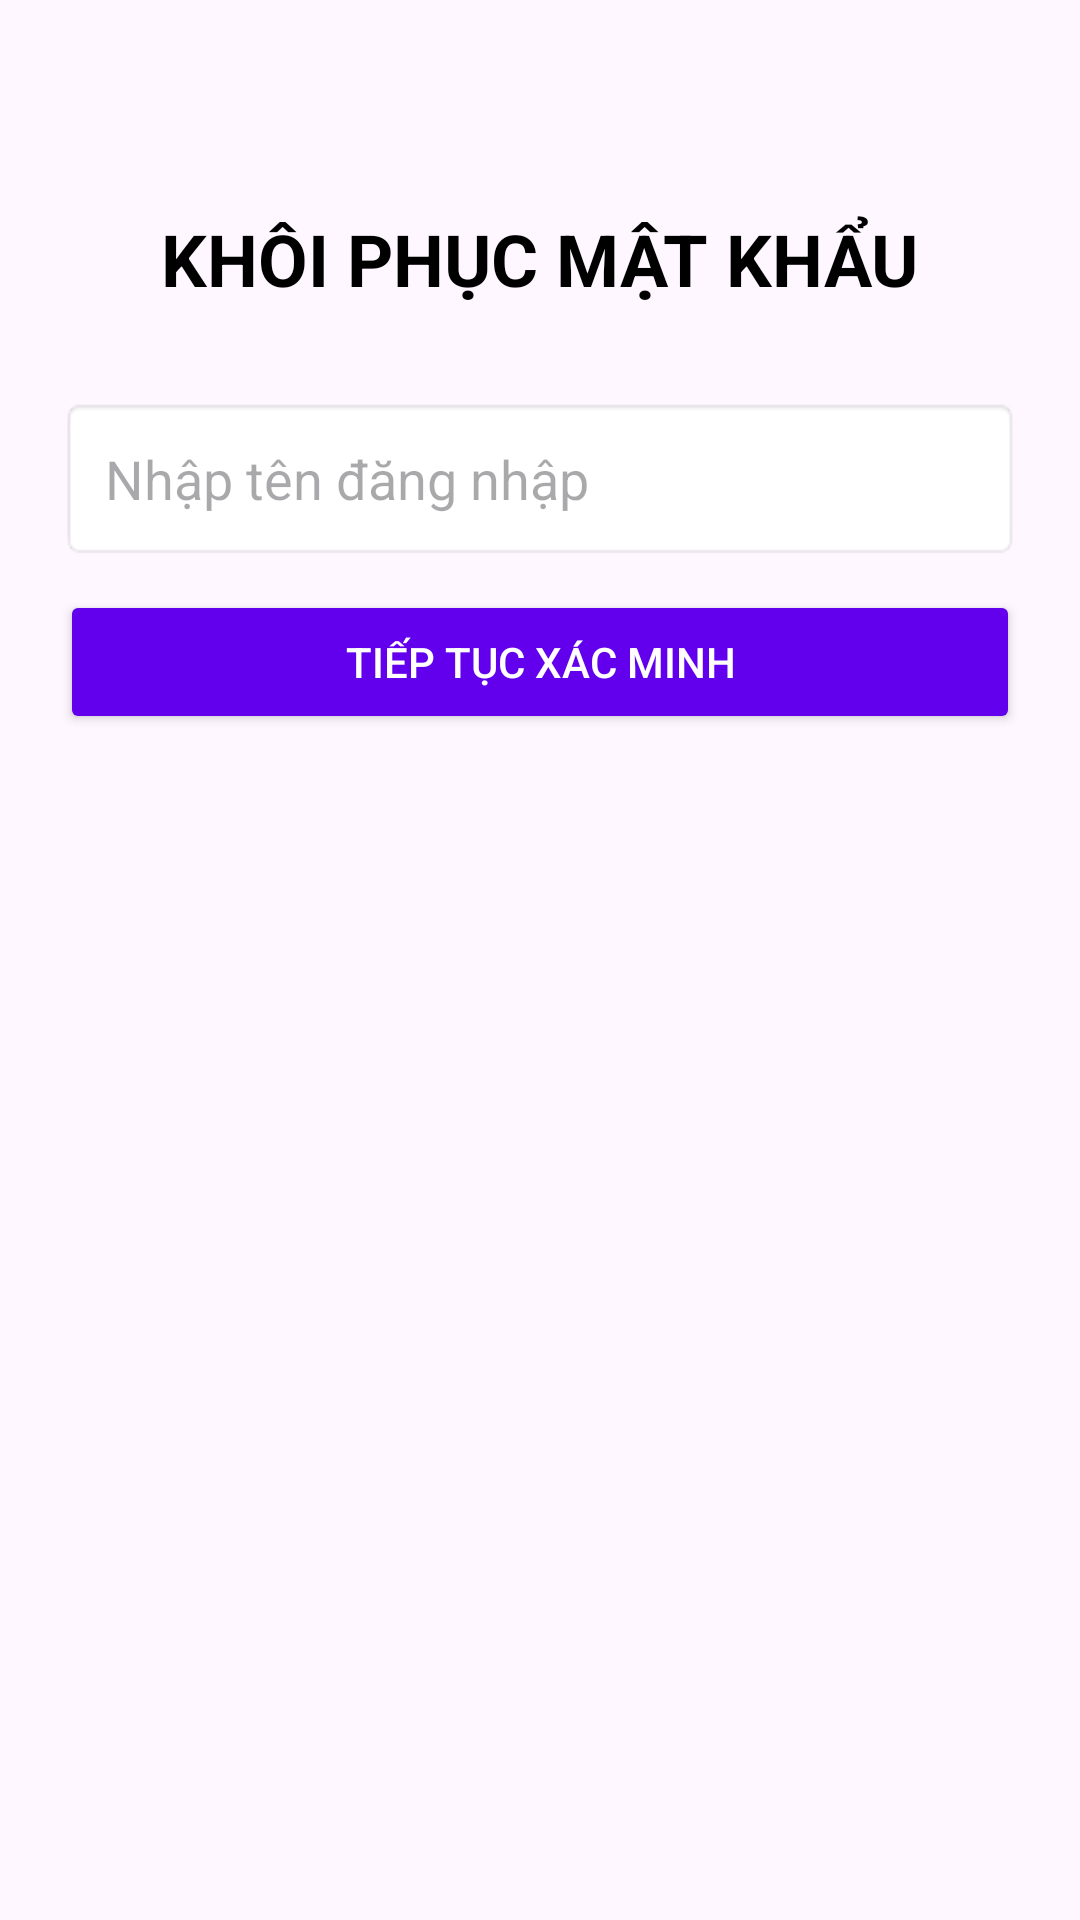

Produce the Android XML layout that renders to this screen, including the resource entries it uses.
<!-- AndroidManifest.xml: application theme Theme.DA_MeetingRoom -->
<!-- res/layout/activity_forgot_password.xml -->
<?xml version="1.0" encoding="utf-8"?>
<LinearLayout xmlns:android="http://schemas.android.com/apk/res/android"
    android:layout_width="match_parent"
    android:layout_height="match_parent"
    android:orientation="vertical"
    android:padding="20dp"
    android:gravity="center_horizontal">

    <TextView
        android:layout_width="wrap_content"
        android:layout_height="wrap_content"
        android:text="KHÔI PHỤC MẬT KHẨU"
        android:textSize="24sp"
        android:textStyle="bold"
        android:textColor="@color/black"
        android:layout_marginBottom="30dp"
        android:layout_marginTop="50dp" />

    <EditText
        android:id="@+id/edtUsernameVerify"
        android:layout_width="match_parent"
        android:layout_height="wrap_content"
        android:hint="Nhập tên đăng nhập"
        android:padding="15dp"
        android:background="@android:drawable/editbox_background"
        android:layout_marginBottom="10dp" />

    <LinearLayout
        android:id="@+id/layoutReset"
        android:layout_width="match_parent"
        android:layout_height="wrap_content"
        android:orientation="vertical"
        android:visibility="gone">

        <TextView
            android:layout_width="wrap_content"
            android:layout_height="wrap_content"
            android:text="Nhập mật khẩu mới bên dưới:"
            android:textColor="#4CAF50"
            android:layout_marginBottom="10dp" />

        <EditText
            android:id="@+id/edtNewPassword"
            android:layout_width="match_parent"
            android:layout_height="wrap_content"
            android:hint="Mật khẩu mới"
            android:inputType="textPassword"
            android:padding="15dp"
            android:background="@android:drawable/editbox_background"
            android:layout_marginBottom="10dp" />

        <EditText
            android:id="@+id/edtConfirmNewPassword"
            android:layout_width="match_parent"
            android:layout_height="wrap_content"
            android:hint="Xác nhận mật khẩu mới"
            android:inputType="textPassword"
            android:padding="15dp"
            android:background="@android:drawable/editbox_background"
            android:layout_marginBottom="20dp" />
    </LinearLayout>

    <Button
        android:id="@+id/btnResetPassword"
        android:layout_width="match_parent"
        android:layout_height="wrap_content"
        android:text="TIẾP TỤC XÁC MINH"
        android:backgroundTint="@color/design_default_color_primary"
        android:textColor="@color/white"
        android:padding="12dp" />

</LinearLayout>
<!-- resources referenced by this layout -->
<resources>
  <style name="Theme.DA_MeetingRoom" parent="Base.Theme.DA_MeetingRoom" />
  <style name="Base.Theme.DA_MeetingRoom" parent="Theme.Material3.DayNight.NoActionBar">
          
          
      </style>
  <!-- not gathered from this repository: default colours our renderer supplied (Android Studio template values) -->
  <color name="black">#FF000000</color>
  <color name="white">#FFFFFFFF</color>
</resources>
